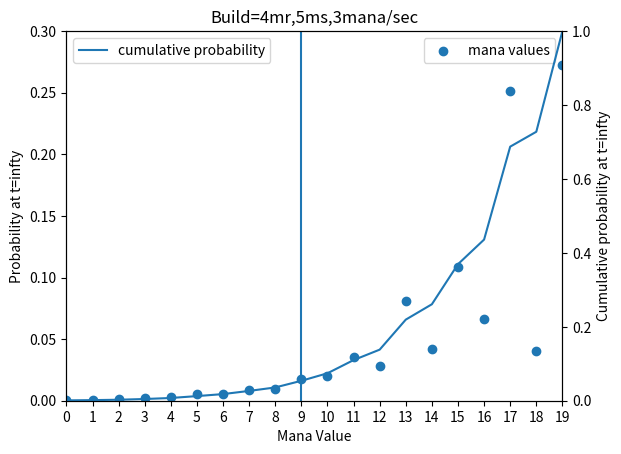

Write the Python code that produced this figure.
import numpy as np
import numpy.linalg as la
import matplotlib.pyplot as plt

# Super slow attack speed. (Idealized to 1 hit/2s, 2/3 chance of proc
mana_consumption = 3
mana_steal = 5      # /3s
mana_regen = 4      # /5s
#mana_steal = 5      # /3s
#mana_regen = 5      # /5s
natural_regen = 1

ms_period = 2
ms_chance = ms_period / 3
no_ms_chance = 1 - ms_chance

MAX_MANA = 20
TIME_CYCLE = 10
transition_matrix = np.zeros((MAX_MANA * TIME_CYCLE, MAX_MANA * TIME_CYCLE))
for j in range(TIME_CYCLE):
    for i in range(MAX_MANA):
        natural_state = max(0, i - mana_consumption + natural_regen)
        if j % 5 == 0:  # mr activation
            natural_state = min(19, natural_state + mana_regen)
        next_ind = ((j+1) % TIME_CYCLE) * MAX_MANA
        if j % ms_period == 0:  # ms activation
            ms_state = min(19, natural_state + mana_steal)
            transition_matrix[next_ind + natural_state, i+j*MAX_MANA] = no_ms_chance
            transition_matrix[next_ind + ms_state, i+j*MAX_MANA] += ms_chance
        else:
            transition_matrix[next_ind + natural_state, i+j*MAX_MANA] = 1

eigval, eigvec = la.eig(transition_matrix)
print(eigval)
eps = 0.00001
ind = np.argwhere(abs(eigval - 1) < eps)
steady_state = np.sum(abs(eigvec[:, ind]).reshape((TIME_CYCLE, MAX_MANA)), axis=0)
steady_state /= np.sum(steady_state)
cumulative = np.cumsum(steady_state)
print("mana\tcumulative probability")
for i in range(MAX_MANA):
    print(f"{i+1}\t{cumulative[i]}")

x_ticks = list(range(len(steady_state)))
plt.figure()
plt.scatter(x_ticks, steady_state, label="mana values")
plt.xlim(0, 19)
plt.ylim(0, 0.3)
plt.axvline(x=6+mana_consumption)
plt.xlabel("Mana Value")
plt.xticks(x_ticks)
plt.ylabel("Probability at t=infty")
plt.legend()
ax2 = plt.gca().twinx()
ax2.plot(x_ticks, cumulative, label="cumulative probability")
ax2.set_ylim(0, 1)
ax2.set_ylabel("Cumulative probability at t=infty")
plt.title(f"Build={mana_regen}mr,{mana_steal}ms,{mana_consumption}mana/sec")
plt.legend()
plt.show()
